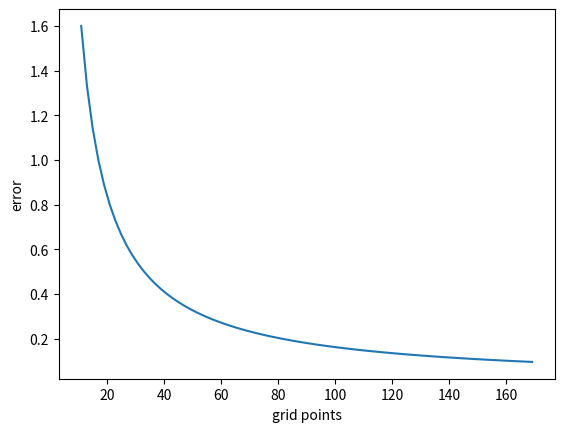

Reproduce this figure in Python.
import numpy as np
import matplotlib.pyplot as plt


def function(x):
    f = (x**3) + (x**2)
    return f


def error(n):
    a = -2
    b = 4
    h = (b - a) / (n - 1)
    x = np.linspace(a, b, n)
    f = function(x)
    simpson = (h / 3) * (f[0] + 2 * sum(f[:n - 2:2]) + 4 * sum(f[1:n - 1:2]) + f[n - 1])
    err = 84 - simpson
    return err


grid_points = np.arange(11, 171, 2).tolist()
error_out = []
for x in grid_points:
    error_out.append(error(x))
print(f"minimum error: {min(error_out)}")

plt.plot(grid_points, error_out, linewidth=1.5)
plt.xlabel('grid points')
plt.ylabel('error')
plt.show()



